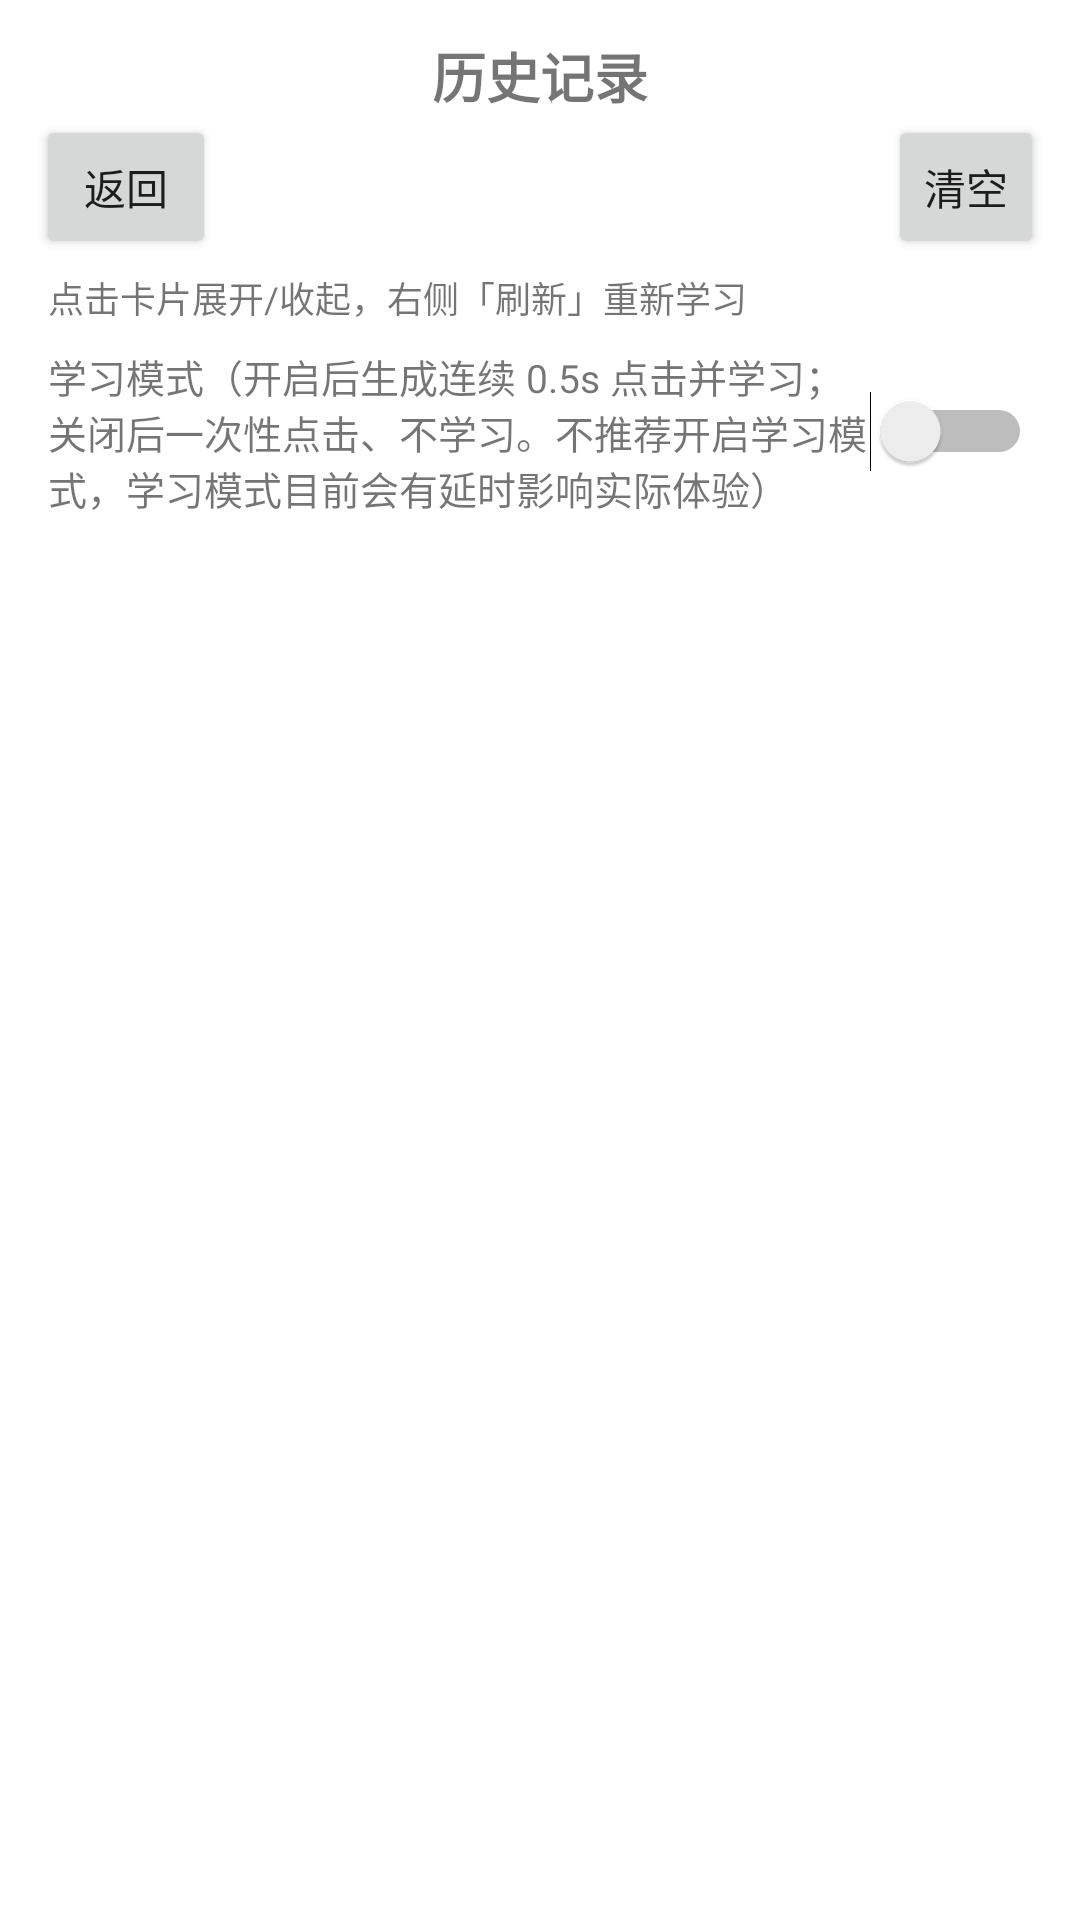

Here is an Android app screen rendered from its layout file. Give the layout XML and the strings, colors and styles it references.
<!-- AndroidManifest.xml: application theme Theme.GkdBrain -->
<!-- res/layout/activity_history.xml -->
<?xml version="1.0" encoding="utf-8"?>
<LinearLayout xmlns:android="http://schemas.android.com/apk/res/android"
    android:layout_width="match_parent"
    android:layout_height="match_parent"
    android:orientation="vertical">

    <TextView
        android:layout_width="match_parent"
        android:layout_height="wrap_content"
        android:gravity="center"
        android:paddingTop="12dp"
        android:text="历史记录"
        android:textSize="18sp"
        android:textStyle="bold" />

    <LinearLayout
        android:layout_width="match_parent"
        android:layout_height="wrap_content"
        android:gravity="center_vertical"
        android:orientation="horizontal"
        android:paddingLeft="12dp"
        android:paddingRight="12dp"
        android:paddingBottom="4dp">

        <Button
            android:id="@+id/btn_back"
            android:layout_width="wrap_content"
            android:layout_height="wrap_content"
            android:minWidth="0dp"
            android:paddingLeft="16dp"
            android:paddingRight="16dp"
            android:text="返回" />

        <View
            android:layout_width="0dp"
            android:layout_height="1dp"
            android:layout_weight="1" />

        <Button
            android:id="@+id/btn_clear_history"
            android:layout_width="wrap_content"
            android:layout_height="wrap_content"
            android:minWidth="0dp"
            android:paddingLeft="12dp"
            android:paddingRight="12dp"
            android:text="清空" />
    </LinearLayout>

    <TextView
        android:layout_width="match_parent"
        android:layout_height="wrap_content"
        android:paddingLeft="16dp"
        android:paddingRight="16dp"
        android:text="点击卡片展开/收起，右侧「刷新」重新学习"
        android:textSize="12sp" />

    
    <LinearLayout
        android:layout_width="match_parent"
        android:layout_height="wrap_content"
        android:gravity="center_vertical"
        android:orientation="horizontal"
        android:paddingLeft="16dp"
        android:paddingTop="8dp"
        android:paddingRight="16dp">

        <TextView
            android:layout_width="0dp"
            android:layout_height="wrap_content"
            android:layout_weight="1"
            android:text="学习模式（开启后生成连续 0.5s 点击并学习；关闭后一次性点击、不学习。不推荐开启学习模式，学习模式目前会有延时影响实际体验）"
            android:textSize="13sp" />

        <Switch
            android:id="@+id/learn_mode_switch"
            android:layout_width="wrap_content"
            android:layout_height="wrap_content" />
    </LinearLayout>

    <ScrollView
        android:layout_width="match_parent"
        android:layout_height="0dp"
        android:layout_weight="1">

        <LinearLayout
            android:id="@+id/history_list"
            android:layout_width="match_parent"
            android:layout_height="wrap_content"
            android:orientation="vertical"
            android:padding="16dp" />
    </ScrollView>
</LinearLayout>
<!-- resources referenced by this layout -->
<resources>
  <style name="Theme.GkdBrain" parent="Theme.MaterialComponents.DayNight.NoActionBar">
          <item name="colorPrimary">@color/primary</item>
          <item name="colorPrimaryVariant">@color/primary_dark</item>
          <item name="colorOnPrimary">@color/white</item>
          <item name="colorSecondary">@color/accent</item>
          <item name="colorSecondaryVariant">@color/accent_dark</item>
          <item name="colorOnSecondary">@color/white</item>
          <item name="android:statusBarColor">@color/primary_dark</item>
      </style>
  <color name="primary">#3F51B5</color>
  <color name="primary_dark">#303F9F</color>
  <color name="white">#FFFFFF</color>
  <color name="accent">#00BCD4</color>
  <color name="accent_dark">#0097A7</color>
</resources>
